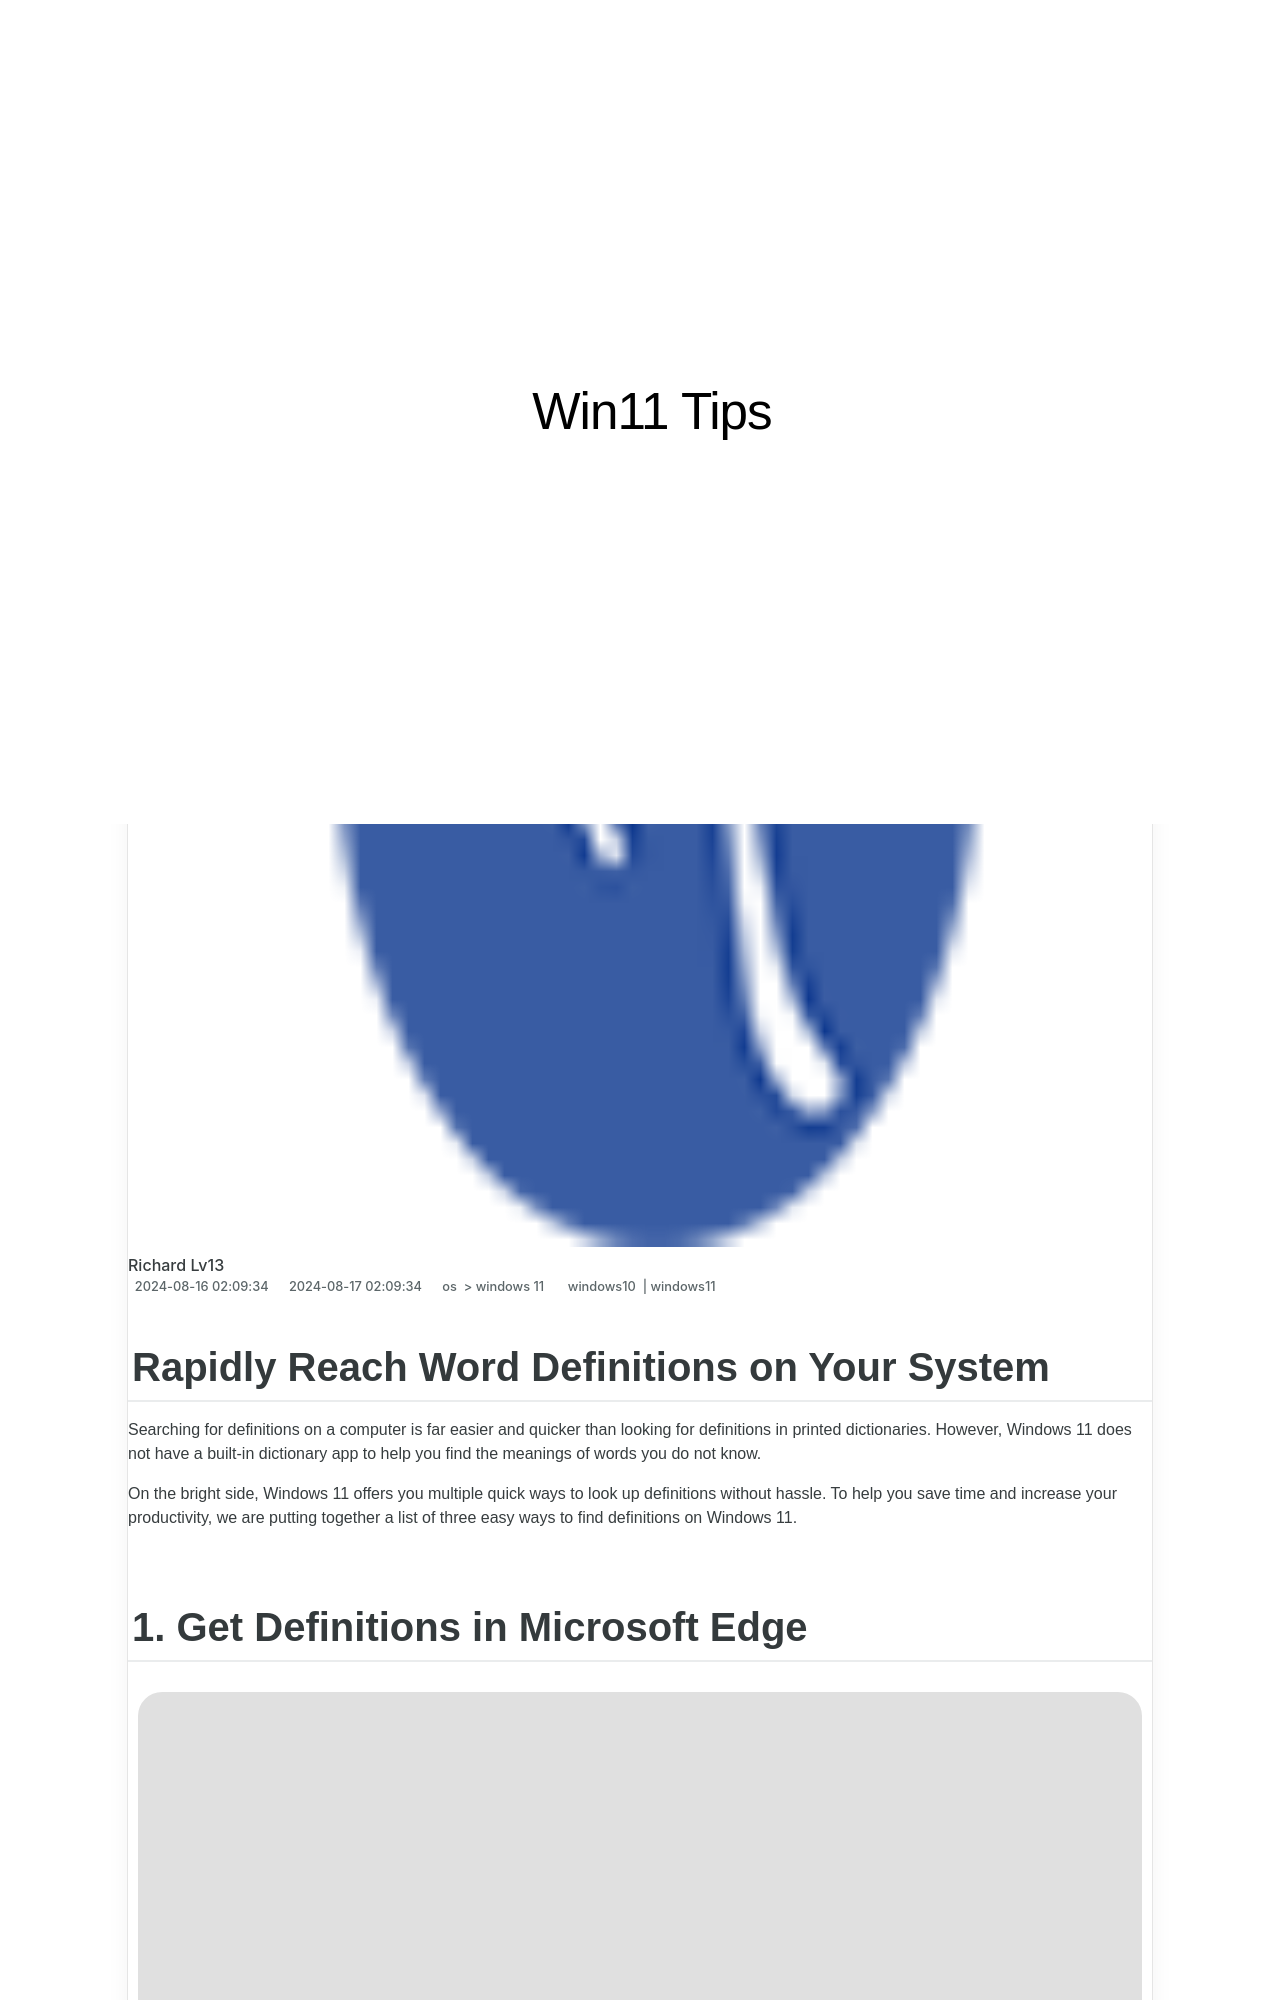

repository: techidaily/site-win11-tips · page: rapidly-reach-word-definitions-on-your-system/index.html · generator: jekyll

---
title: Rapidly Reach Word Definitions on Your System
date: 2024-08-16T02:09:34.047Z
updated: 2024-08-17T02:09:34.047Z
tags:
  - windows10
  - windows11
categories:
  - os
  - windows 11
description: This Article Describes Rapidly Reach Word Definitions on Your System
excerpt: This Article Describes Rapidly Reach Word Definitions on Your System
keywords: Quick Definition Access,Instant Word Meaning,Fast Define Retrieval,Speedy Lexicon Lookup,Rapid Vocabulary Check,Swift Word Clarity,Efficient Definitions Find
thumbnail: https://thmb.techidaily.com/74045d9d6303c7a70563d004d7c7b11c2909530a50d24fd1a27318344d95b256.jpg
---

## Rapidly Reach Word Definitions on Your System

 Searching for definitions on a computer is far easier and quicker than looking for definitions in printed dictionaries. However, Windows 11 does not have a built-in dictionary app to help you find the meanings of words you do not know.

 On the bright side, Windows 11 offers you multiple quick ways to look up definitions without hassle. To help you save time and increase your productivity, we are putting together a list of three easy ways to find definitions on Windows 11.
